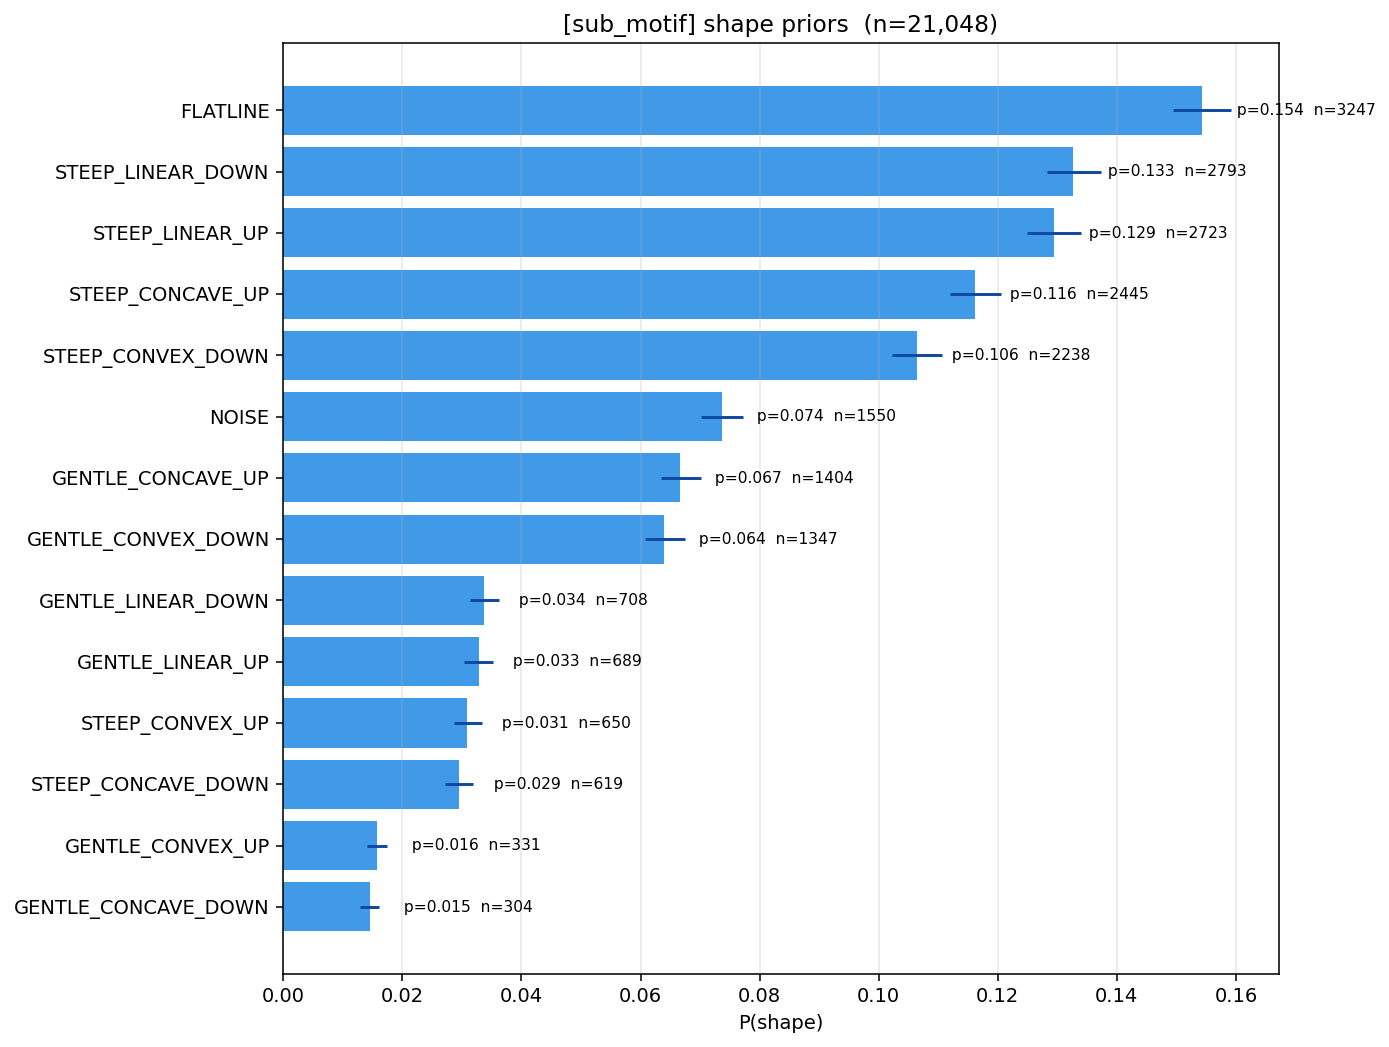

Source data for this figure (header and first rows):
shape, count, total, p_mean, ci95_lo, ci95_hi
FLATLINE, 3247, 21048, 0.1543, 0.1495, 0.1592
STEEP_LINEAR_DOWN, 2793, 21048, 0.1327, 0.1282, 0.1373
STEEP_LINEAR_UP, 2723, 21048, 0.1294, 0.1249, 0.134
STEEP_CONCAVE_UP, 2445, 21048, 0.1162, 0.1119, 0.1206
STEEP_CONVEX_DOWN, 2238, 21048, 0.1064, 0.1022, 0.1106
NOISE, 1550, 21048, 0.0737, 0.0702, 0.0772
GENTLE_CONCAVE_UP, 1404, 21048, 0.0667, 0.0634, 0.0702
GENTLE_CONVEX_DOWN, 1347, 21048, 0.064, 0.0608, 0.0674
GENTLE_LINEAR_DOWN, 708, 21048, 0.0337, 0.0313, 0.0362
GENTLE_LINEAR_UP, 689, 21048, 0.0328, 0.0304, 0.0352
STEEP_CONVEX_UP, 650, 21048, 0.0309, 0.0286, 0.0333
STEEP_CONCAVE_DOWN, 619, 21048, 0.0295, 0.0272, 0.0318
GENTLE_CONVEX_UP, 331, 21048, 0.0158, 0.0141, 0.0175
GENTLE_CONCAVE_DOWN, 304, 21048, 0.0145, 0.0129, 0.0161
